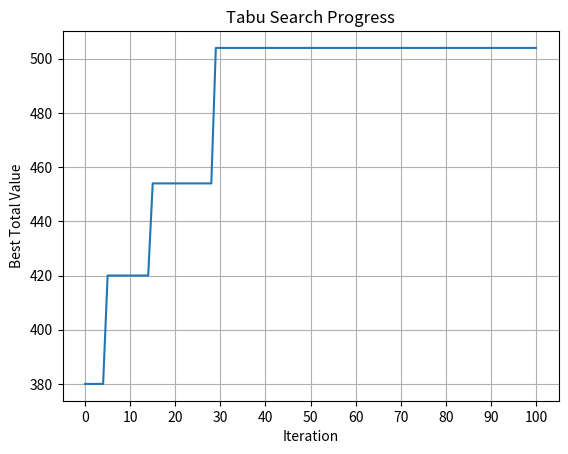

Recreate this plot in Python.
import random
import matplotlib.pyplot as plt
from typing import List

# Knapsack problem
SEED = 43
NUMBER_OF_ITEMS = 20

# random.seed(SEED)

weights = [random.randint(1, 20) for i in range(NUMBER_OF_ITEMS)]
values = [random.randint(10, 100) for i in range(NUMBER_OF_ITEMS)]
capacity = int(sum(weights) * 0.4)

print(f"Weights: {weights}")
print(f"Values: {values}")
print(f"Capacity: {capacity}")

def objective_function(solution: List[int]) -> int:
    total_weight = 0
    total_value = 0
    for idx in range(NUMBER_OF_ITEMS):
        if solution[idx] == 1:
            if total_weight + weights[idx] < capacity:
                total_weight += weights[idx]
                total_value += values[idx]   
            else:
                return -1

    return total_value

def get_neighborhood_solution(solution: List[int]) -> List[int]:
    random_idx = random.randint(0, NUMBER_OF_ITEMS-1)
    neighbor_sol = solution.copy()
    if neighbor_sol[random_idx] == 1:
        neighbor_sol[random_idx] = 0
    else:
        neighbor_sol[random_idx] = 1
    
    return neighbor_sol

def tabu_search(initial_solution, iterations, tabu_size=5):
    best_f = objective_function(initial_solution)
    best_s = initial_solution
    tabu_list = [best_s]
    f_list = [best_f]

    for i in range(iterations):
        neighbor_sol = get_neighborhood_solution(best_s)
        new_f = objective_function(neighbor_sol)

        if neighbor_sol in tabu_list:
            # If it is in the tabu list, apply aspiration criterion
            if new_f > best_f:
                best_f = new_f
                best_s = neighbor_sol
                tabu_list.append(best_s)
        else:
            # If it is not in the tabu list, accept it if it is better
            if new_f > best_f:
                best_f = new_f
                best_s = neighbor_sol
                tabu_list.append(best_s)
        f_list.append(best_f)
        
        if len(tabu_list) > tabu_size:
            tabu_list.pop(0)

    return best_f, best_s, f_list

def calculate_weight(solution):
    total = 0
    for idx in range(NUMBER_OF_ITEMS):
        total += solution[idx] * weights[idx]
    
    return total

def generate_feasible_inital_solution():
    while True:
        initial_solution = [random.randint(0, 1) for i in range(NUMBER_OF_ITEMS)]
        if objective_function(initial_solution) != -1:
            return initial_solution

initial_solution = generate_feasible_inital_solution()
print(f"Initial Objective Function: {objective_function(initial_solution)}")
best_f, best_s, f_list = tabu_search(initial_solution=initial_solution, iterations=100)
print(f"Best Objective Function: {best_f}")
print(f"Best Solution: {best_s}")
print(f"Total Weight: {calculate_weight(best_s)}")

plt.plot(f_list)
plt.xticks(ticks=[i for i in range(0, len(f_list), max(1, len(f_list)//10))])
plt.title("Tabu Search Progress")
plt.xlabel("Iteration")
plt.ylabel("Best Total Value")
plt.grid(True)
plt.show()
